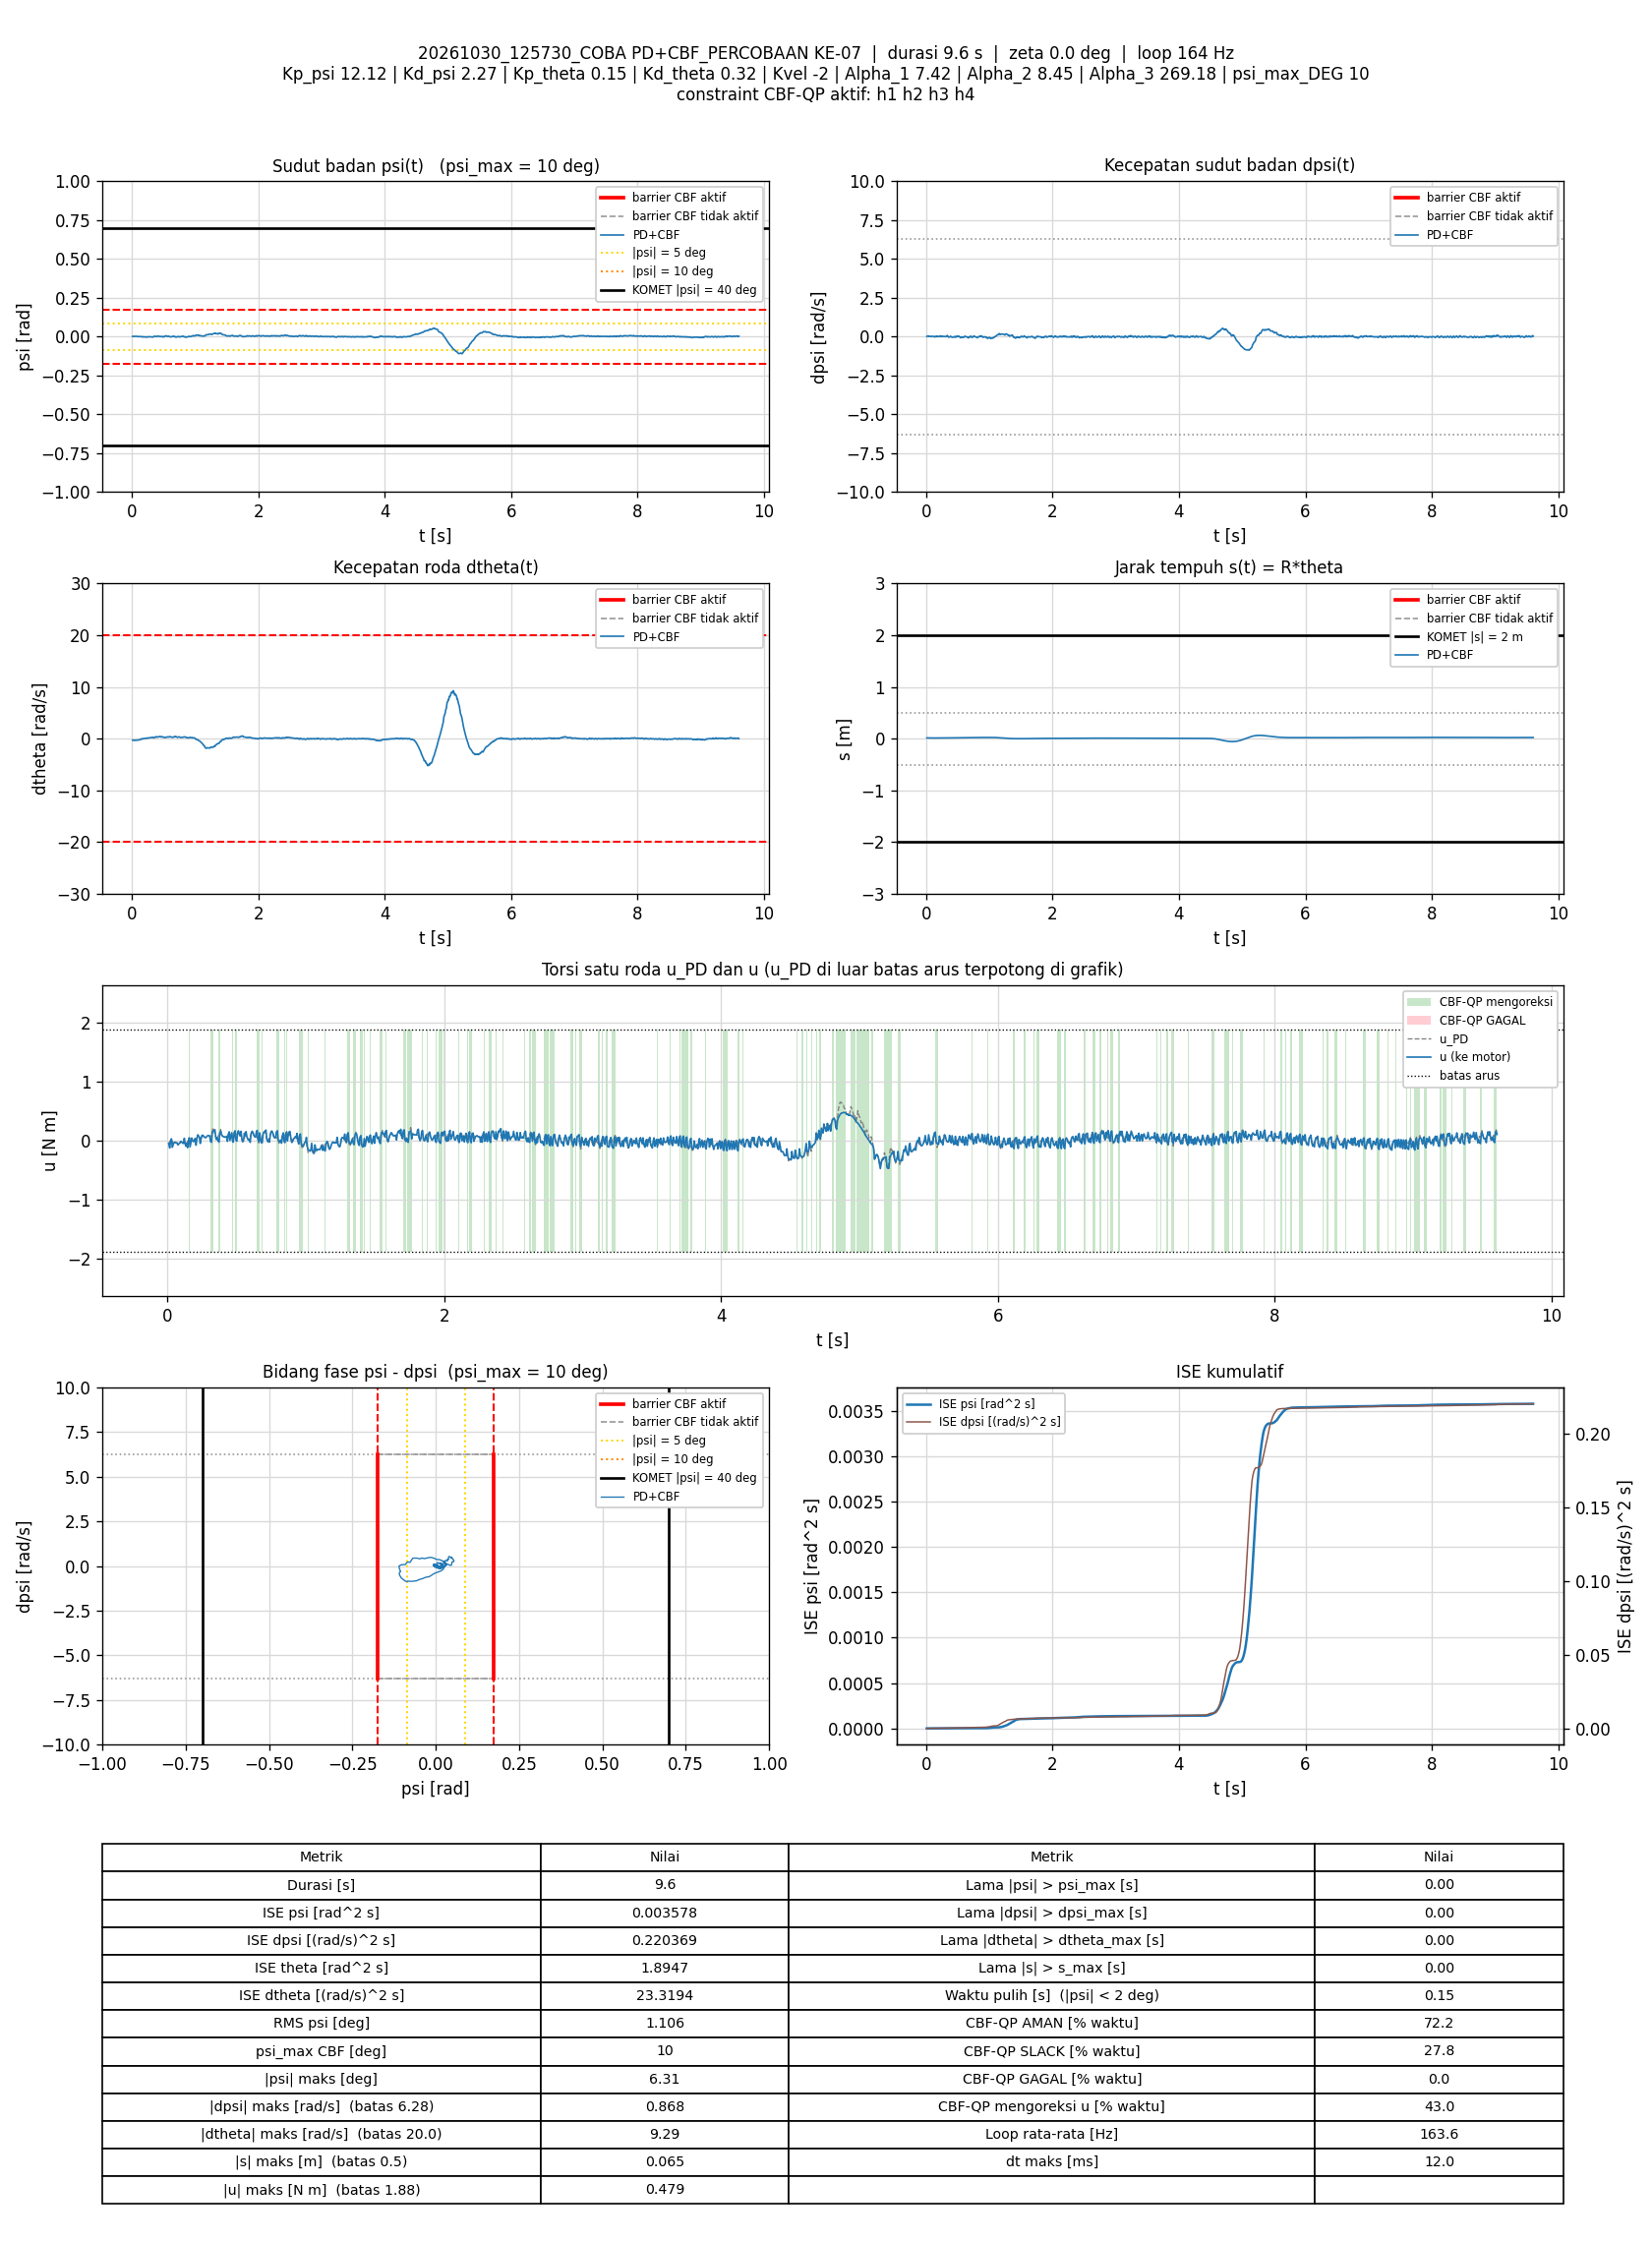

Data behind this chart, as committed beside it:
t_s, theta_rad, dtheta_rad_s, psi_rad, dpsi_rad_s, error_theta, error_dtheta, error_psi, error_dpsi, u_PD_Nm, u_Nm, status_cbf, dorong_N, ISE_theta, ISE_dtheta, ISE_psi, ISE_dpsi, Kp_psi, Kd_psi, Kp_theta, Kd_theta, Kvel, Alpha_1, Alpha_2
0.008748, 0.3049, -0.2938, 0.001893, 0.01118, -0.3049, 0.2938, -0.001893, -0.01118, -0.04568, -0.04568, AMAN, 0, 0.0008136, 0.0007549, 3.1357085e-08, 1.0932815e-06, 12.12, 2.27, 0.15, 0.32, -2, 7.42, 8.45
0.01654, 0.2999, -0.2729, 0.001686, 0.02384, -0.2999, 0.2729, -0.001686, -0.02384, -0.01278, -0.1223, SLACK, 0, 0.001514, 0.001335, 5.3484536e-08, 5.5177762e-06, 12.12, 2.27, 0.15, 0.32, -2, 7.42, 8.45
0.02261, 0.2977, -0.2693, 0.001658, 0.02823, -0.2977, 0.2693, -0.001658, -0.02823, -0.001986, -0.001986, AMAN, 0, 0.002052, 0.001775, 7.0172661e-08, 1.0358747e-05, 12.12, 2.27, 0.15, 0.32, -2, 7.42, 8.45
0.02878, 0.2946, -0.2702, 0.001092, 0.04688, -0.2946, 0.2702, -0.001092, -0.04688, 0.03321, 0.03321, AMAN, 0, 0.002587, 0.002225, 7.752926e-08, 2.3912337e-05, 12.12, 2.27, 0.15, 0.32, -2, 7.42, 8.45
0.03553, 0.2927, -0.3245, 0.00213, 0.02783, -0.2927, 0.3245, -0.00213, -0.02783, -0.01486, -0.1093, SLACK, 0, 0.003166, 0.002937, 1.0817558e-07, 2.9145504e-05, 12.12, 2.27, 0.15, 0.32, -2, 7.42, 8.45
0.0416, 0.2913, -0.3329, 0.002428, 0.006116, -0.2913, 0.3329, -0.002428, -0.006116, -0.06323, -0.06323, AMAN, 0, 0.003681, 0.00361, 1.4397052e-07, 2.9372565e-05, 12.12, 2.27, 0.15, 0.32, -2, 7.42, 8.45
0.0476, 0.2888, -0.3023, 0.001804, 0.02024, -0.2888, 0.3023, -0.001804, -0.02024, -0.02893, -0.02893, AMAN, 0, 0.004182, 0.004158, 1.6351773e-07, 3.1831643e-05, 12.12, 2.27, 0.15, 0.32, -2, 7.42, 8.45
0.05363, 0.2867, -0.2952, 0.001555, 0.0229, -0.2867, 0.2952, -0.001555, -0.0229, -0.02364, -0.02364, AMAN, 0, 0.004677, 0.004684, 1.7809135e-07, 3.4995163e-05, 12.12, 2.27, 0.15, 0.32, -2, 7.42, 8.45
0.06155, 0.2851, -0.301, 0.001863, 0.01744, -0.2851, 0.301, -0.001863, -0.01744, -0.03413, -0.03413, AMAN, 0, 0.00532, 0.005401, 2.0557927e-07, 3.7403055e-05, 12.12, 2.27, 0.15, 0.32, -2, 7.42, 8.45
0.06864, 0.2836, -0.2865, 0.002082, 0.01371, -0.2836, 0.2865, -0.002082, -0.01371, -0.03532, -0.03532, AMAN, 0, 0.00589, 0.005982, 2.3629091e-07, 3.8735431e-05, 12.12, 2.27, 0.15, 0.32, -2, 7.42, 8.45
0.0756, 0.2813, -0.2935, 0.002043, -0.0006786, -0.2813, 0.2935, -0.002043, 0.0006786, -0.0707, -0.0707, AMAN, 0, 0.006441, 0.006582, 2.6535259e-07, 3.8738636e-05, 12.12, 2.27, 0.15, 0.32, -2, 7.42, 8.45
0.08262, 0.2791, -0.2754, 0.001317, 0.00918, -0.2791, 0.2754, -0.001317, -0.00918, -0.05131, -0.05131, AMAN, 0, 0.006988, 0.007115, 2.7753864e-07, 3.933052e-05, 12.12, 2.27, 0.15, 0.32, -2, 7.42, 8.45
0.08954, 0.2766, -0.2488, 0.0005512, 0.01571, -0.2766, 0.2488, -0.0005512, -0.01571, -0.03728, -0.03728, AMAN, 0, 0.007518, 0.007543, 2.796415e-07, 4.1038309e-05, 12.12, 2.27, 0.15, 0.32, -2, 7.42, 8.45
0.09663, 0.2747, -0.2354, 0.0001951, 0.02717, -0.2747, 0.2354, -0.0001951, -0.02717, -0.01129, -0.01129, AMAN, 0, 0.008053, 0.007936, 2.7991137e-07, 4.6270882e-05, 12.12, 2.27, 0.15, 0.32, -2, 7.42, 8.45
0.1037, 0.2724, -0.2621, 0.0003697, 0.02464, -0.2724, 0.2621, -0.0003697, -0.02464, -0.02348, -0.02348, AMAN, 0, 0.008575, 0.00842, 2.808735e-07, 5.0543174e-05, 12.12, 2.27, 0.15, 0.32, -2, 7.42, 8.45
0.1096, 0.2714, -0.2411, 0.000764, 0.01211, -0.2714, 0.2411, -0.000764, -0.01211, -0.0404, -0.0404, AMAN, 0, 0.00901, 0.008763, 2.8432615e-07, 5.1410866e-05, 12.12, 2.27, 0.15, 0.32, -2, 7.42, 8.45
0.1156, 0.2707, -0.2257, 0.00104, 0.006116, -0.2707, 0.2257, -0.00104, -0.006116, -0.04572, -0.04572, AMAN, 0, 0.009451, 0.009069, 2.9082882e-07, 5.1635584e-05, 12.12, 2.27, 0.15, 0.32, -2, 7.42, 8.45
0.1217, 0.27, -0.1957, 0.0008378, 0.004651, -0.27, 0.1957, -0.0008378, -0.004651, -0.04193, 0.04252, SLACK, 0, 0.009894, 0.009302, 2.9509612e-07, 5.1767078e-05, 12.12, 2.27, 0.15, 0.32, -2, 7.42, 8.45
0.1276, 0.2689, -0.1817, 0.0005243, 0.00132, -0.2689, 0.1817, -0.0005243, -0.00132, -0.0488, -0.0488, AMAN, 0, 0.01032, 0.009498, 2.9672295e-07, 5.1777388e-05, 12.12, 2.27, 0.15, 0.32, -2, 7.42, 8.45
0.1336, 0.2692, -0.1859, 0.001463, -0.0224, -0.2692, 0.1859, -0.001463, 0.0224, -0.09259, -0.09259, AMAN, 0, 0.01076, 0.009705, 3.0954712e-07, 5.4783326e-05, 12.12, 2.27, 0.15, 0.32, -2, 7.42, 8.45
0.1397, 0.2695, -0.1011, 0.0008628, -0.008539, -0.2695, 0.1011, -0.0008628, 0.008539, -0.04128, -0.04128, AMAN, 0, 0.0112, 0.009768, 3.1412189e-07, 5.5231484e-05, 12.12, 2.27, 0.15, 0.32, -2, 7.42, 8.45
0.1455, 0.2691, -0.03341, -0.000372, 0.004784, -0.2691, 0.03341, 0.000372, -0.004784, -0.004341, -0.118, SLACK, 0, 0.01162, 0.009774, 3.1492272e-07, 5.536392e-05, 12.12, 2.27, 0.15, 0.32, -2, 7.42, 8.45
0.1516, 0.268, -0.05081, -0.000876, 0.002919, -0.268, 0.05081, 0.000876, -0.002919, -0.02025, -0.02025, AMAN, 0, 0.01206, 0.00979, 3.1959562e-07, 5.5415791e-05, 12.12, 2.27, 0.15, 0.32, -2, 7.42, 8.45
0.1576, 0.2667, -0.01448, -0.001939, 0.03609, -0.2667, 0.01448, 0.001939, -0.03609, 0.05379, 0.04966, AMAN, 0, 0.01249, 0.009791, 3.4210643e-07, 6.3214492e-05, 12.12, 2.27, 0.15, 0.32, -2, 7.42, 8.45
0.1636, 0.2665, -0.04811, -0.001466, 0.01664, -0.2665, 0.04811, 0.001466, -0.01664, 0.004614, -0.1029, SLACK, 0, 0.01291, 0.009805, 3.5499229e-07, 6.4875164e-05, 12.12, 2.27, 0.15, 0.32, -2, 7.42, 8.45
0.1696, 0.2677, -0.05488, -0.0002298, -0.005075, -0.2677, 0.05488, 0.0002298, 0.005075, -0.03187, -0.03187, AMAN, 0, 0.01334, 0.009823, 3.5530904e-07, 6.5029644e-05, 12.12, 2.27, 0.15, 0.32, -2, 7.42, 8.45
0.1756, 0.2673, 0.02359, -0.001582, 0.02503, -0.2673, -0.02359, 0.001582, -0.02503, 0.04521, 0.04521, AMAN, 0, 0.01377, 0.009826, 3.7033873e-07, 6.8793179e-05, 12.12, 2.27, 0.15, 0.32, -2, 7.42, 8.45
0.1816, 0.2667, -0.01045, -0.001652, 0.01278, -0.2667, 0.01045, 0.001652, -0.01278, 0.005643, 0.005643, AMAN, 0, 0.0142, 0.009827, 3.8668984e-07, 6.9771926e-05, 12.12, 2.27, 0.15, 0.32, -2, 7.42, 8.45
0.1886, 0.2679, -0.005134, -0.0008046, -0.002011, -0.2679, 0.005134, 0.0008046, 0.002011, -0.01596, -0.01596, AMAN, 0, 0.0147, 0.009827, 3.9119858e-07, 6.9800093e-05, 12.12, 2.27, 0.15, 0.32, -2, 7.42, 8.45
0.1947, 0.2686, 0.03668, -0.001109, 0.002652, -0.2686, -0.03668, 0.001109, -0.002652, 0.004319, 0.004319, AMAN, 0, 0.01514, 0.009835, 3.9870676e-07, 6.9843037e-05, 12.12, 2.27, 0.15, 0.32, -2, 7.42, 8.45
0.2006, 0.2687, 0.07498, -0.001849, 0.01691, -0.2687, -0.07498, 0.001849, -0.01691, 0.03997, 0.03997, AMAN, 0, 0.01557, 0.009869, 4.1899623e-07, 7.1540418e-05, 12.12, 2.27, 0.15, 0.32, -2, 7.42, 8.45
0.2066, 0.2685, 0.07271, -0.002301, 0.01691, -0.2685, -0.07271, 0.002301, -0.01691, 0.03376, -0.07518, SLACK, 0, 0.016, 0.0099, 4.5071796e-07, 7.3253322e-05, 12.12, 2.27, 0.15, 0.32, -2, 7.42, 8.45
0.2126, 0.269, 0.0705, -0.002123, 0.01651, -0.269, -0.0705, 0.002123, -0.01651, 0.0343, 0.0343, AMAN, 0, 0.01643, 0.00993, 4.7778686e-07, 7.4889307e-05, 12.12, 2.27, 0.15, 0.32, -2, 7.42, 8.45
0.2187, 0.268, 0.1129, -0.003665, 0.04928, -0.268, -0.1129, 0.003665, -0.04928, 0.1036, 0.09609, AMAN, 0, 0.01687, 0.01001, 5.6046468e-07, 8.983525e-05, 12.12, 2.27, 0.15, 0.32, -2, 7.42, 8.45
0.2247, 0.2688, 0.08911, -0.002937, 0.04036, -0.2688, -0.08911, 0.002937, -0.04036, 0.08453, 0.08453, AMAN, 0, 0.01731, 0.01006, 6.1203788e-07, 9.9574997e-05, 12.12, 2.27, 0.15, 0.32, -2, 7.42, 8.45
0.2306, 0.2704, 0.06095, -0.001348, 0.02344, -0.2704, -0.06095, 0.001348, -0.02344, 0.05637, 0.05637, AMAN, 0, 0.01774, 0.01008, 6.2269232e-07, 0.0001028, 12.12, 2.27, 0.15, 0.32, -2, 7.42, 8.45
0.2366, 0.272, 0.07575, -0.0006485, 0.009713, -0.272, -0.07575, 0.0006485, -0.009713, 0.03843, -0.04642, SLACK, 0, 0.01818, 0.01011, 6.2521626e-07, 0.0001034, 12.12, 2.27, 0.15, 0.32, -2, 7.42, 8.45
0.2426, 0.2736, 0.1112, -0.0005836, 0.001453, -0.2736, -0.1112, 0.0005836, -0.001453, 0.03183, 0.03183, AMAN, 0, 0.01863, 0.01019, 6.2725764e-07, 0.0001034, 12.12, 2.27, 0.15, 0.32, -2, 7.42, 8.45
0.2486, 0.2735, 0.1742, -0.002332, 0.02703, -0.2735, -0.1742, 0.002332, -0.02703, 0.08884, 0.08884, AMAN, 0, 0.01908, 0.01037, 6.5991549e-07, 0.0001078, 12.12, 2.27, 0.15, 0.32, -2, 7.42, 8.45
0.2555, 0.2736, 0.1458, -0.00224, 0.03263, -0.2736, -0.1458, 0.00224, -0.03263, 0.09358, 0.09358, AMAN, 0, 0.0196, 0.01052, 6.9470531e-07, 0.0001151, 12.12, 2.27, 0.15, 0.32, -2, 7.42, 8.45
0.2616, 0.275, 0.1326, -0.001456, 0.02117, -0.275, -0.1326, 0.001456, -0.02117, 0.07284, 0.07284, AMAN, 0, 0.02005, 0.01062, 7.0756951e-07, 0.0001179, 12.12, 2.27, 0.15, 0.32, -2, 7.42, 8.45
0.2676, 0.2767, 0.132, -0.0007252, 0.01198, -0.2767, -0.132, 0.0007252, -0.01198, 0.06063, 0.06063, AMAN, 0, 0.02052, 0.01073, 7.1075493e-07, 0.0001187, 12.12, 2.27, 0.15, 0.32, -2, 7.42, 8.45
0.2736, 0.2783, 0.1488, -0.0004575, 0.004917, -0.2783, -0.1488, 0.0004575, -0.004917, 0.05322, 0.05322, AMAN, 0, 0.02098, 0.01086, 7.1200061e-07, 0.0001189, 12.12, 2.27, 0.15, 0.32, -2, 7.42, 8.45
0.2796, 0.2796, 0.171, -0.0005916, 0.004917, -0.2796, -0.171, 0.0005916, -0.004917, 0.0587, 0.0587, AMAN, 0, 0.02145, 0.01104, 7.1409776e-07, 0.000119, 12.12, 2.27, 0.15, 0.32, -2, 7.42, 8.45
0.2856, 0.2811, 0.2049, -0.0008338, 0.01078, -0.2811, -0.2049, 0.0008338, -0.01078, 0.07993, 0.07993, AMAN, 0, 0.02193, 0.01129, 7.182981e-07, 0.0001197, 12.12, 2.27, 0.15, 0.32, -2, 7.42, 8.45
0.2925, 0.2823, 0.2068, -0.0008421, 0.01344, -0.2823, -0.2068, 0.0008421, -0.01344, 0.08649, 0.08649, AMAN, 0, 0.02248, 0.01158, 7.2319643e-07, 0.000121, 12.12, 2.27, 0.15, 0.32, -2, 7.42, 8.45
0.2987, 0.2841, 0.2215, -0.0007631, 0.01211, -0.2841, -0.2215, 0.0007631, -0.01211, 0.08914, 0.08914, AMAN, 0, 0.02297, 0.01189, 7.2678785e-07, 0.0001219, 12.12, 2.27, 0.15, 0.32, -2, 7.42, 8.45
0.3046, 0.2859, 0.2337, -0.0007696, 0.00585, -0.2859, -0.2337, 0.0007696, -0.00585, 0.07874, 0.07874, AMAN, 0, 0.02346, 0.01221, 7.3027881e-07, 0.0001221, 12.12, 2.27, 0.15, 0.32, -2, 7.42, 8.45
0.3115, 0.2871, 0.2245, -0.0007594, 0.003984, -0.2871, -0.2245, 0.0007594, -0.003984, 0.07168, -0.01181, SLACK, 0, 0.02403, 0.01256, 7.3427386e-07, 0.0001222, 12.12, 2.27, 0.15, 0.32, -2, 7.42, 8.45
0.3178, 0.2886, 0.2388, -0.0009558, 0.009314, -0.2886, -0.2388, 0.0009558, -0.009314, 0.08596, -0.02571, SLACK, 0, 0.02454, 0.01291, 7.3995828e-07, 0.0001227, 12.12, 2.27, 0.15, 0.32, -2, 7.42, 8.45
0.3236, 0.2893, 0.2892, -0.002168, 0.04275, -0.2893, -0.2892, 0.002168, -0.04275, 0.1633, 0.1338, AMAN, 0, 0.02503, 0.0134, 7.6744358e-07, 0.0001334, 12.12, 2.27, 0.15, 0.32, -2, 7.42, 8.45
0.3305, 0.2888, 0.2828, -0.003145, 0.0738, -0.2888, -0.2828, 0.003145, -0.0738, 0.2199, 0.1676, AMAN, 0, 0.02561, 0.01396, 8.3611584e-07, 0.0001712, 12.12, 2.27, 0.15, 0.32, -2, 7.42, 8.45
0.3368, 0.2901, 0.2053, -0.001598, 0.05661, -0.2901, -0.2053, 0.001598, -0.05661, 0.1748, 0.1748, AMAN, 0, 0.02614, 0.01422, 8.5196922e-07, 0.0001911, 12.12, 2.27, 0.15, 0.32, -2, 7.42, 8.45
0.3427, 0.2926, 0.1605, 0.000151, 0.0217, -0.2926, -0.1605, -0.000151, -0.0217, 0.1025, 0.1875, SLACK, 0, 0.02665, 0.01437, 8.521058e-07, 0.0001939, 12.12, 2.27, 0.15, 0.32, -2, 7.42, 8.45
0.3487, 0.2957, 0.1627, 0.001722, -0.00321, -0.2957, -0.1627, -0.001722, 0.00321, 0.06565, 0.06565, AMAN, 0, 0.02717, 0.01453, 8.6965827e-07, 0.000194, 12.12, 2.27, 0.15, 0.32, -2, 7.42, 8.45
0.3546, 0.3001, 0.2059, 0.003175, -0.03665, -0.3001, -0.2059, -0.003175, 0.03665, 0.02117, 0.02117, AMAN, 0, 0.0277, 0.01478, 9.2954853e-07, 0.000202, 12.12, 2.27, 0.15, 0.32, -2, 7.42, 8.45
0.3606, 0.3026, 0.273, 0.002727, -0.02839, -0.3026, -0.273, -0.002727, 0.02839, 0.05595, 0.05595, AMAN, 0, 0.02825, 0.01523, 9.7417217e-07, 0.0002068, 12.12, 2.27, 0.15, 0.32, -2, 7.42, 8.45
0.3665, 0.3049, 0.3339, 0.001852, -0.0196, -0.3049, -0.3339, -0.001852, 0.0196, 0.08481, -0.007011, SLACK, 0, 0.0288, 0.01589, 9.9454197e-07, 0.0002091, 12.12, 2.27, 0.15, 0.32, -2, 7.42, 8.45
0.3727, 0.3066, 0.3277, 0.001753, -0.01866, -0.3066, -0.3277, -0.001753, 0.01866, 0.08373, -0.02365, SLACK, 0, 0.02939, 0.01656, 1.013606e-06, 0.0002113, 12.12, 2.27, 0.15, 0.32, -2, 7.42, 8.45
0.3786, 0.3084, 0.3776, 0.000704, 0.01065, -0.3084, -0.3776, -0.000704, -0.01065, 0.1535, 0.1341, AMAN, 0, 0.02994, 0.01739, 1.016511e-06, 0.0002119, 12.12, 2.27, 0.15, 0.32, -2, 7.42, 8.45
... 1,511 more rows
